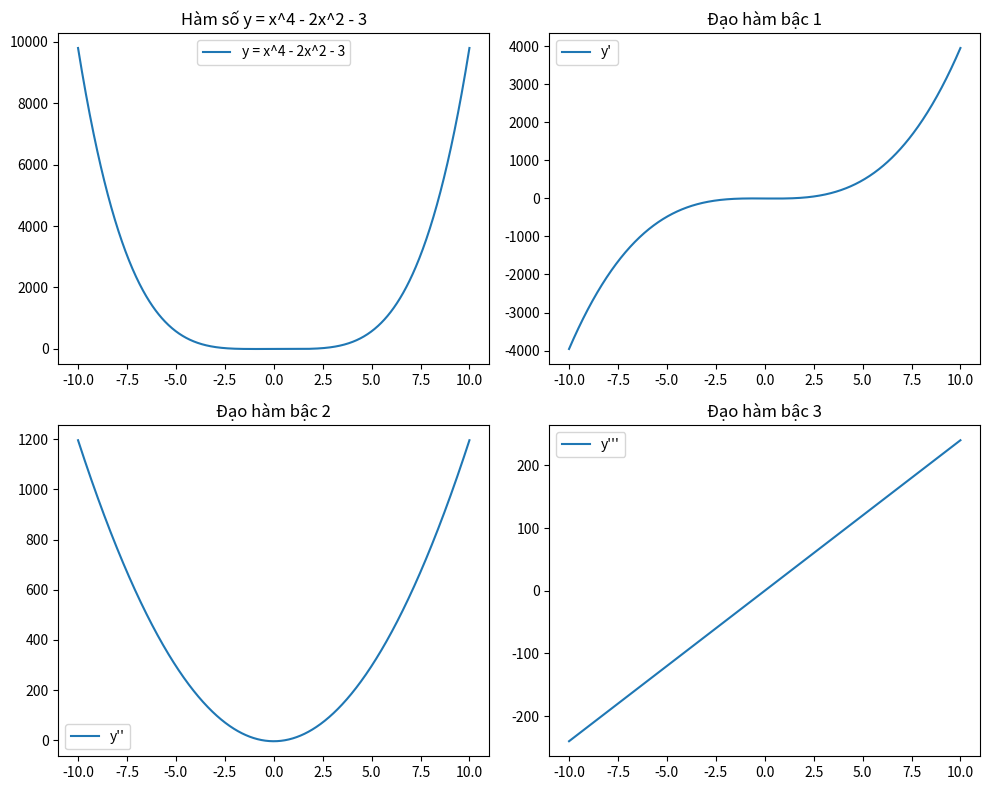

The matplotlib source for this figure:
import numpy as np
import matplotlib.pyplot as plt

# Định nghĩa hàm số y = x^4 - 2x^2 - 3
def func(x):
    return x**4 - 2 * x**2 - 3

# Đạo hàm bậc 1 của hàm số y = x^4 - 2x^2 - 3
def der1_func(x):
    return 4 * x**3 - 4 * x

# Đạo hàm bậc 2 của hàm số y = x^4 - 2x^2 - 3
def der2_func(x):
    return 12 * x**2 - 4

# Đạo hàm bậc 3 của hàm số y = x^4 - 2x^2 - 3
def der3_func(x):
    return 24 * x

# Tạo dữ liệu x từ -10 đến 10
x = np.linspace(-10, 10, 1000)

# Tính giá trị y cho từng giá trị x
y = func(x)
y_der1 = der1_func(x)
y_der2 = der2_func(x)
y_der3 = der3_func(x)

# Vẽ đồ thị
plt.figure(figsize=(10, 8))

# Đồ thị hàm số y = x^4 - 2x^2 - 3
plt.subplot(221)
plt.plot(x, y, label='y = x^4 - 2x^2 - 3')
plt.title('Hàm số y = x^4 - 2x^2 - 3')
plt.legend()

# Đồ thị đạo hàm bậc 1
plt.subplot(222)
plt.plot(x, y_der1, label="y'")
plt.title("Đạo hàm bậc 1")
plt.legend()

# Đồ thị đạo hàm bậc 2
plt.subplot(223)
plt.plot(x, y_der2, label="y''")
plt.title("Đạo hàm bậc 2")
plt.legend()

# Đồ thị đạo hàm bậc 3
plt.subplot(224)
plt.plot(x, y_der3, label="y'''")
plt.title("Đạo hàm bậc 3")
plt.legend()

plt.tight_layout()
plt.show()
